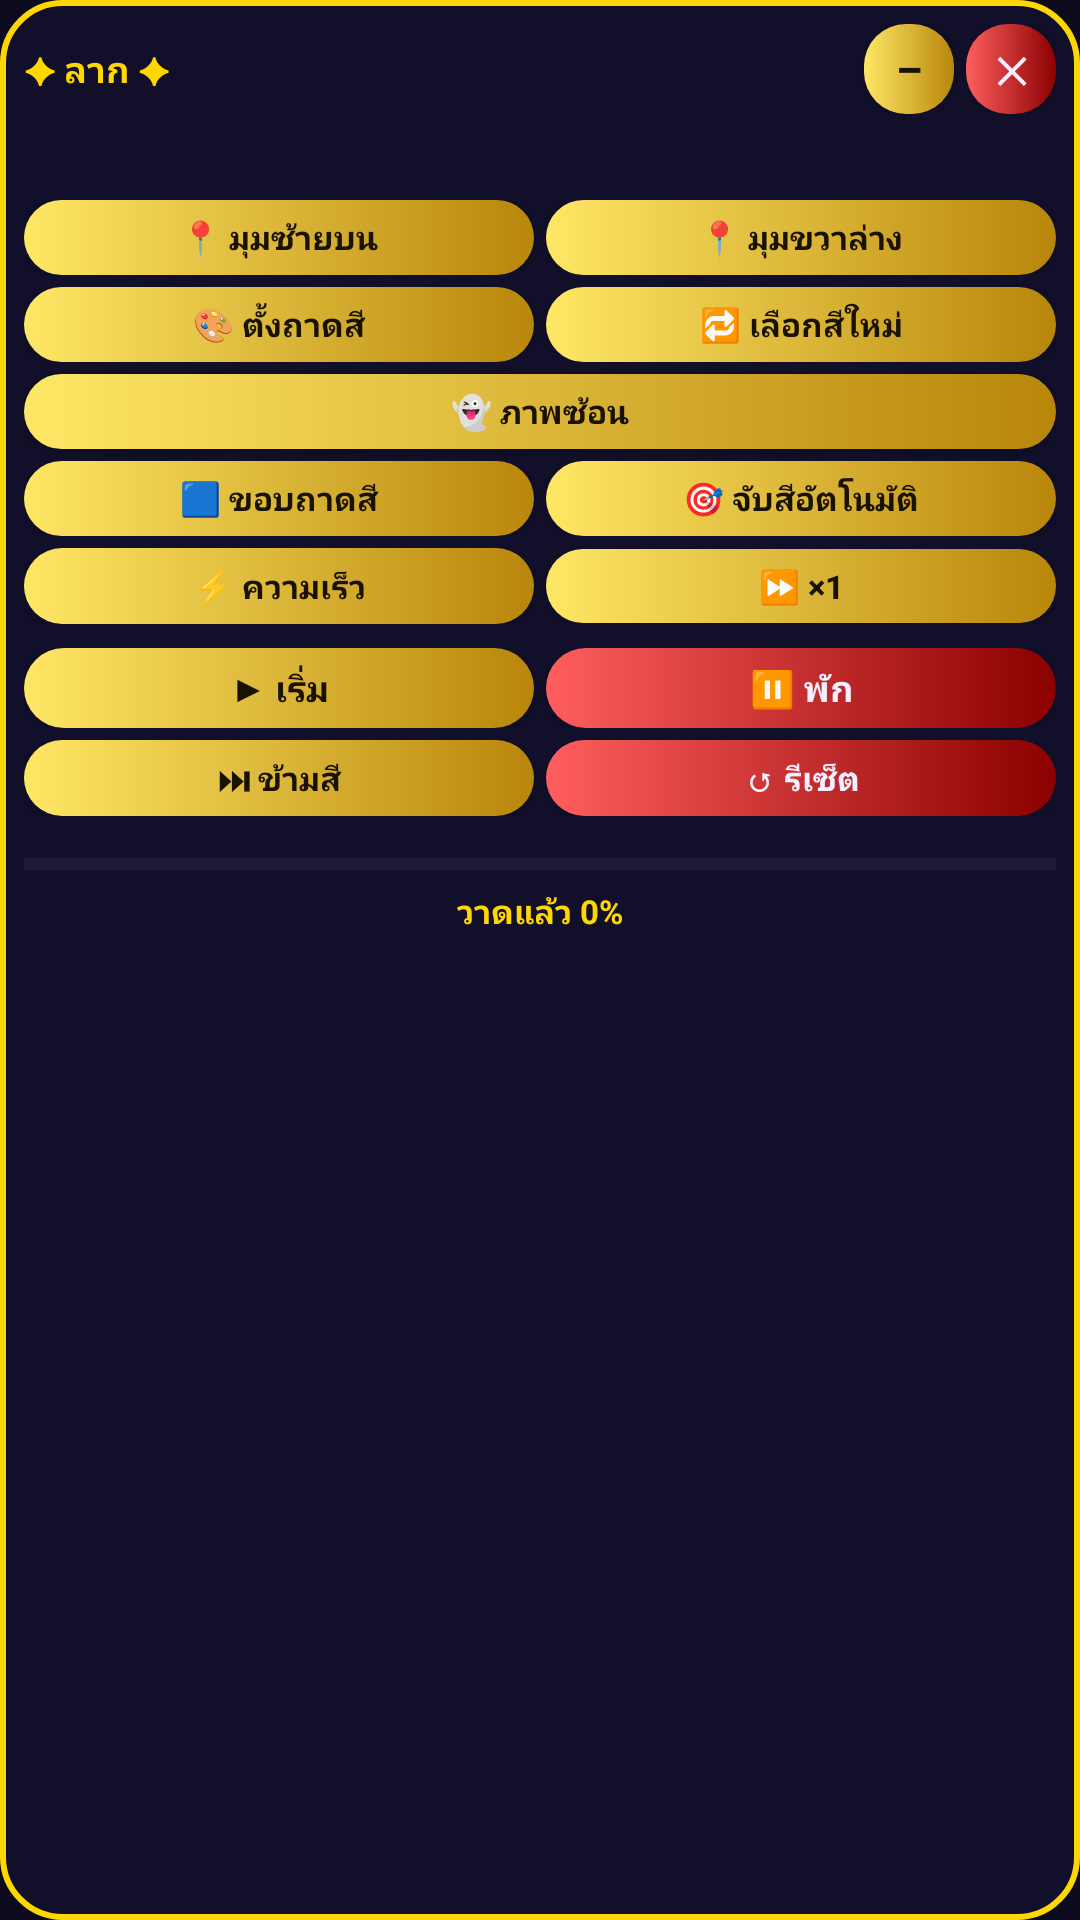

Write the Android layout XML for this screen, with the resource values it uses.
<!-- AndroidManifest.xml: application theme Theme.PixelAutoDrawer -->
<!-- res/layout/overlay_panel.xml -->
<?xml version="1.0" encoding="utf-8"?>
<LinearLayout xmlns:android="http://schemas.android.com/apk/res/android"
    android:layout_width="wrap_content"
    android:layout_height="wrap_content"
    android:background="@drawable/bg_panel"
    android:orientation="vertical"
    android:padding="8dp">

    <LinearLayout
        android:id="@+id/dragHandle"
        android:layout_width="match_parent"
        android:layout_height="wrap_content"
        android:gravity="center_vertical"
        android:orientation="horizontal"
        android:paddingBottom="6dp">

        <TextView
            android:layout_width="0dp"
            android:layout_height="wrap_content"
            android:layout_weight="1"
            android:text="✦ ลาก ✦"
            android:textColor="@color/gold"
            android:textSize="12sp"
            android:textStyle="bold" />

        <Button
            android:id="@+id/btnMin"
            style="@style/GoldButton"
            android:layout_width="30dp"
            android:layout_height="30dp"
            android:minHeight="0dp"
            android:padding="0dp"
            android:text="–"
            android:textSize="14sp" />

        <Button
            android:id="@+id/btnClose"
            style="@style/RedButton"
            android:layout_width="30dp"
            android:layout_height="30dp"
            android:layout_marginStart="4dp"
            android:minHeight="0dp"
            android:padding="0dp"
            android:text="✕"
            android:textSize="12sp" />
    </LinearLayout>

    <TextView
        android:id="@+id/tvStatus"
        android:layout_width="match_parent"
        android:layout_height="wrap_content"
        android:layout_marginBottom="4dp"
        android:textColor="@color/light"
        android:textSize="11sp" />

    <LinearLayout
        android:layout_width="match_parent"
        android:layout_height="wrap_content"
        android:layout_marginTop="4dp"
        android:orientation="horizontal">

        <Button
            android:id="@+id/btnSetTopLeft"
            style="@style/GoldButton"
            android:layout_width="0dp"
            android:layout_height="wrap_content"
            android:layout_weight="1"
            android:minHeight="0dp"
            android:paddingTop="5dp"
            android:paddingBottom="5dp"
            android:text="📍 มุมซ้ายบน"
            android:textSize="11sp" />

        <Button
            android:id="@+id/btnSetBottomRight"
            style="@style/GoldButton"
            android:layout_width="0dp"
            android:layout_height="wrap_content"
            android:layout_marginStart="4dp"
            android:layout_weight="1"
            android:minHeight="0dp"
            android:paddingTop="5dp"
            android:paddingBottom="5dp"
            android:text="📍 มุมขวาล่าง"
            android:textSize="11sp" />
    </LinearLayout>

    <LinearLayout
        android:layout_width="match_parent"
        android:layout_height="wrap_content"
        android:layout_marginTop="4dp"
        android:orientation="horizontal">

        <Button
            android:id="@+id/btnSetPalette"
            style="@style/GoldButton"
            android:layout_width="0dp"
            android:layout_height="wrap_content"
            android:layout_weight="1"
            android:minHeight="0dp"
            android:paddingTop="5dp"
            android:paddingBottom="5dp"
            android:text="🎨 ตั้งถาดสี"
            android:textSize="11sp" />

        <Button
            android:id="@+id/btnReselect"
            style="@style/GoldButton"
            android:layout_width="0dp"
            android:layout_height="wrap_content"
            android:layout_marginStart="4dp"
            android:layout_weight="1"
            android:minHeight="0dp"
            android:paddingTop="5dp"
            android:paddingBottom="5dp"
            android:text="🔁 เลือกสีใหม่"
            android:textSize="11sp" />
    </LinearLayout>

    <Button
        android:id="@+id/btnGhost"
        style="@style/GoldButton"
        android:layout_width="match_parent"
        android:layout_height="wrap_content"
        android:layout_marginTop="4dp"
        android:minHeight="0dp"
        android:paddingTop="5dp"
        android:paddingBottom="5dp"
        android:text="👻 ภาพซ้อน"
        android:textSize="11sp" />

    <LinearLayout
        android:layout_width="match_parent"
        android:layout_height="wrap_content"
        android:layout_marginTop="4dp"
        android:orientation="horizontal">

        <Button
            android:id="@+id/btnPalArea"
            style="@style/GoldButton"
            android:layout_width="0dp"
            android:layout_height="wrap_content"
            android:layout_weight="1"
            android:minHeight="0dp"
            android:paddingTop="5dp"
            android:paddingBottom="5dp"
            android:text="🟦 ขอบถาดสี"
            android:textSize="11sp" />

        <Button
            android:id="@+id/btnPalAuto"
            style="@style/GoldButton"
            android:layout_width="0dp"
            android:layout_height="wrap_content"
            android:layout_marginStart="4dp"
            android:layout_weight="1"
            android:minHeight="0dp"
            android:paddingTop="5dp"
            android:paddingBottom="5dp"
            android:text="🎯 จับสีอัตโนมัติ"
            android:textSize="11sp" />
    </LinearLayout>

    <LinearLayout
        android:layout_width="match_parent"
        android:layout_height="wrap_content"
        android:layout_marginTop="4dp"
        android:orientation="horizontal">

        <Button
            android:id="@+id/btnSpeed"
            style="@style/GoldButton"
            android:layout_width="0dp"
            android:layout_height="wrap_content"
            android:layout_weight="1"
            android:minHeight="0dp"
            android:paddingTop="5dp"
            android:paddingBottom="5dp"
            android:text="⚡ ความเร็ว"
            android:textSize="11sp" />

        <Button
            android:id="@+id/btnMult"
            style="@style/GoldButton"
            android:layout_width="0dp"
            android:layout_height="wrap_content"
            android:layout_marginStart="4dp"
            android:layout_weight="1"
            android:minHeight="0dp"
            android:paddingTop="5dp"
            android:paddingBottom="5dp"
            android:text="⏩ ×1"
            android:textSize="11sp" />
    </LinearLayout>

    <LinearLayout
        android:layout_width="match_parent"
        android:layout_height="wrap_content"
        android:layout_marginTop="8dp"
        android:orientation="horizontal">

        <Button
            android:id="@+id/btnStart"
            style="@style/GoldButton"
            android:layout_width="0dp"
            android:layout_height="wrap_content"
            android:layout_weight="1"
            android:minHeight="0dp"
            android:paddingTop="5dp"
            android:paddingBottom="5dp"
            android:text="▶ เริ่ม"
            android:textSize="12sp" />

        <Button
            android:id="@+id/btnStop"
            style="@style/RedButton"
            android:layout_width="0dp"
            android:layout_height="wrap_content"
            android:layout_marginStart="4dp"
            android:layout_weight="1"
            android:minHeight="0dp"
            android:paddingTop="5dp"
            android:paddingBottom="5dp"
            android:text="⏸ พัก"
            android:textSize="12sp" />
    </LinearLayout>

    <LinearLayout
        android:layout_width="match_parent"
        android:layout_height="wrap_content"
        android:layout_marginTop="4dp"
        android:orientation="horizontal">

        <Button
            android:id="@+id/btnSkip"
            style="@style/GoldButton"
            android:layout_width="0dp"
            android:layout_height="wrap_content"
            android:layout_weight="1"
            android:minHeight="0dp"
            android:paddingTop="5dp"
            android:paddingBottom="5dp"
            android:text="⏭ ข้ามสี"
            android:textSize="11sp" />

        <Button
            android:id="@+id/btnReset"
            style="@style/RedButton"
            android:layout_width="0dp"
            android:layout_height="wrap_content"
            android:layout_marginStart="4dp"
            android:layout_weight="1"
            android:minHeight="0dp"
            android:paddingTop="5dp"
            android:paddingBottom="5dp"
            android:text="↺ รีเซ็ต"
            android:textSize="11sp" />
    </LinearLayout>

    <ProgressBar
        android:id="@+id/progressBar"
        style="?android:attr/progressBarStyleHorizontal"
        android:layout_width="match_parent"
        android:layout_height="wrap_content"
        android:layout_marginTop="8dp"
        android:max="100"
        android:progress="0"
        android:progressBackgroundTint="#33FFFFFF"
        android:progressTint="@color/gold" />

    <TextView
        android:id="@+id/tvProgress"
        android:layout_width="match_parent"
        android:layout_height="wrap_content"
        android:gravity="center"
        android:text="วาดแล้ว 0%"
        android:textColor="@color/gold"
        android:textSize="11sp"
        android:textStyle="bold" />
</LinearLayout>
<!-- resources referenced by this layout -->
<resources>
  <color name="gold">#FFD700</color>
  <color name="light">#F5F0FF</color>
  <!-- drawable bg_panel (drawable) -->
  <?xml version="1.0" encoding="utf-8"?>
  <shape xmlns:android="http://schemas.android.com/apk/res/android"
      android:shape="rectangle">
      <solid android:color="#EE120F2A" />
      <stroke android:width="2dp" android:color="@color/gold" />
      <corners android:radius="20dp" />
  </shape>
  <style name="GoldButton">
          <item name="android:background">@drawable/btn_gold</item>
          <item name="android:textColor">@color/ink</item>
          <item name="android:textStyle">bold</item>
          <item name="android:textAllCaps">false</item>
          <item name="android:minHeight">48dp</item>
      </style>
  <style name="RedButton" parent="GoldButton">
          <item name="android:background">@drawable/btn_red</item>
          <item name="android:textColor">@color/light</item>
      </style>
  <style name="Theme.PixelAutoDrawer" parent="Theme.AppCompat.DayNight.NoActionBar">
          <item name="colorPrimary">@color/gold_dark</item>
          <item name="colorAccent">@color/gold</item>
          <item name="android:statusBarColor">#0D0B1E</item>
          <item name="android:windowBackground">#0D0B1E</item>
      </style>
  <!-- drawable btn_gold (drawable) -->
  <?xml version="1.0" encoding="utf-8"?>
  <ripple xmlns:android="http://schemas.android.com/apk/res/android"
      android:color="#FFF8DC">
      <item>
          <shape android:shape="rectangle">
              <gradient
                  android:angle="0"
                  android:startColor="#FFE766"
                  android:endColor="#B8860B" />
              <corners android:radius="14dp" />
          </shape>
      </item>
  </ripple>
  <color name="ink">#1A1200</color>
  <!-- drawable btn_red (drawable) -->
  <?xml version="1.0" encoding="utf-8"?>
  <ripple xmlns:android="http://schemas.android.com/apk/res/android"
      android:color="#FFCCCC">
      <item>
          <shape android:shape="rectangle">
              <gradient
                  android:angle="0"
                  android:startColor="@color/danger"
                  android:endColor="@color/danger_dark" />
              <corners android:radius="14dp" />
          </shape>
      </item>
  </ripple>
  <color name="gold_dark">#B8860B</color>
  <color name="danger">#FF5E5E</color>
  <color name="danger_dark">#8B0000</color>
</resources>
